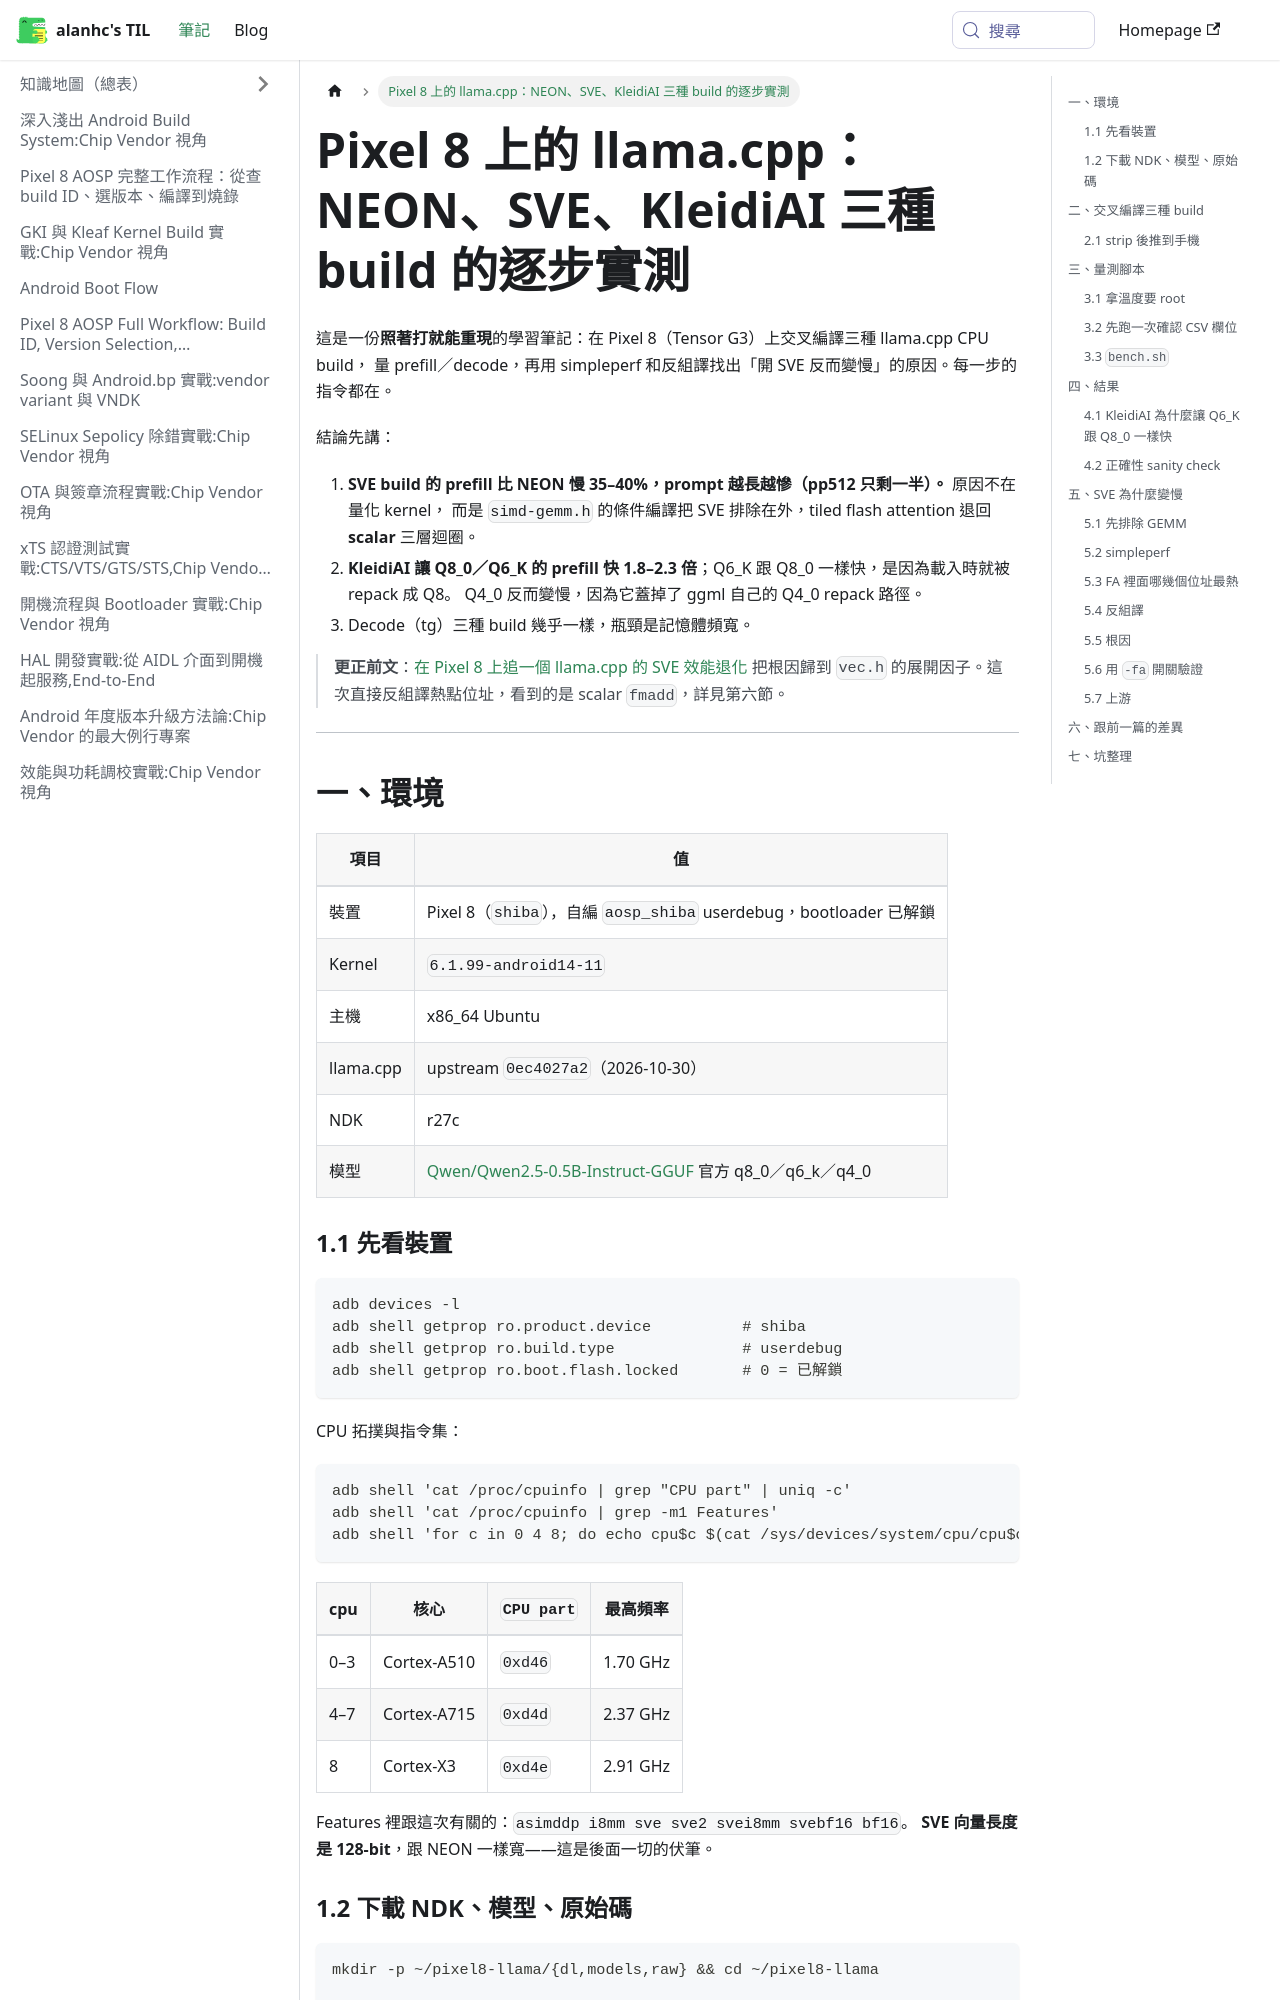

repository: alanhc/til · page: docs/llama-cpp-pixel8-neon-sve-kleidiai.html · generator: docusaurus

# Pixel 8 上的 llama.cpp：NEON、SVE、KleidiAI 三種 build 的逐步實測

這是一份**照著打就能重現**的學習筆記：在 Pixel 8（Tensor G3）上交叉編譯三種 llama.cpp CPU build，
量 prefill／decode，再用 simpleperf 和反組譯找出「開 SVE 反而變慢」的原因。每一步的指令都在。

結論先講：

1. **SVE build 的 prefill 比 NEON 慢 35–40%，prompt 越長越慘（pp512 只剩一半）。** 原因不在量化 kernel，
   而是 `simd-gemm.h` 的條件編譯把 SVE 排除在外，tiled flash attention 退回 **scalar** 三層迴圈。
2. **KleidiAI 讓 Q8_0／Q6_K 的 prefill 快 1.8–2.3 倍**；Q6_K 跟 Q8_0 一樣快，是因為載入時就被 repack 成 Q8。
   Q4_0 反而變慢，因為它蓋掉了 ggml 自己的 Q4_0 repack 路徑。
3. Decode（tg）三種 build 幾乎一樣，瓶頸是記憶體頻寬。

> **更正前文**：[在 Pixel 8 上追一個 llama.cpp 的 SVE 效能退化](llama-cpp-pixel8-sve-flash-attention.md)
> 把根因歸到 `vec.h` 的展開因子。這次直接反組譯熱點位址，看到的是 scalar `fmadd`，詳見第六節。

---

## 一、環境

| 項目 | 值 |
|---|---|
| 裝置 | Pixel 8（`shiba`），自編 `aosp_shiba` userdebug，bootloader 已解鎖 |
| Kernel | `6.1.99-android14-11` |
| 主機 | x86_64 Ubuntu |
| llama.cpp | upstream `0ec4027a2`（2026-10-30） |
| NDK | r27c |
| 模型 | [Qwen/Qwen2.5-0.5B-Instruct-GGUF](https://huggingface.co/Qwen/Qwen2.5-0.5B-Instruct-GGUF) 官方 q8_0／q6_k／q4_0 |

### 1.1 先看裝置

```bash
adb devices -l
adb shell getprop ro.product.device          # shiba
adb shell getprop ro.build.type              # userdebug
adb shell getprop ro.boot.flash.locked       # 0 = 已解鎖
```

CPU 拓撲與指令集：

```bash
adb shell 'cat /proc/cpuinfo | grep "CPU part" | uniq -c'
adb shell 'cat /proc/cpuinfo | grep -m1 Features'
adb shell 'for c in 0 4 8; do echo cpu$c $(cat /sys/devices/system/cpu/cpu$c/cpufreq/cpuinfo_max_freq); done'
```

| cpu | 核心 | `CPU part` | 最高頻率 |
|---|---|---|---|
| 0–3 | Cortex-A510 | `0xd46` | 1.70 GHz |
| 4–7 | Cortex-A715 | `0xd4d` | 2.37 GHz |
| 8 | Cortex-X3 | `0xd4e` | 2.91 GHz |

Features 裡跟這次有關的：`asimddp i8mm sve sve2 svei8mm svebf16 bf16`。
**SVE 向量長度是 128-bit**，跟 NEON 一樣寬——這是後面一切的伏筆。
